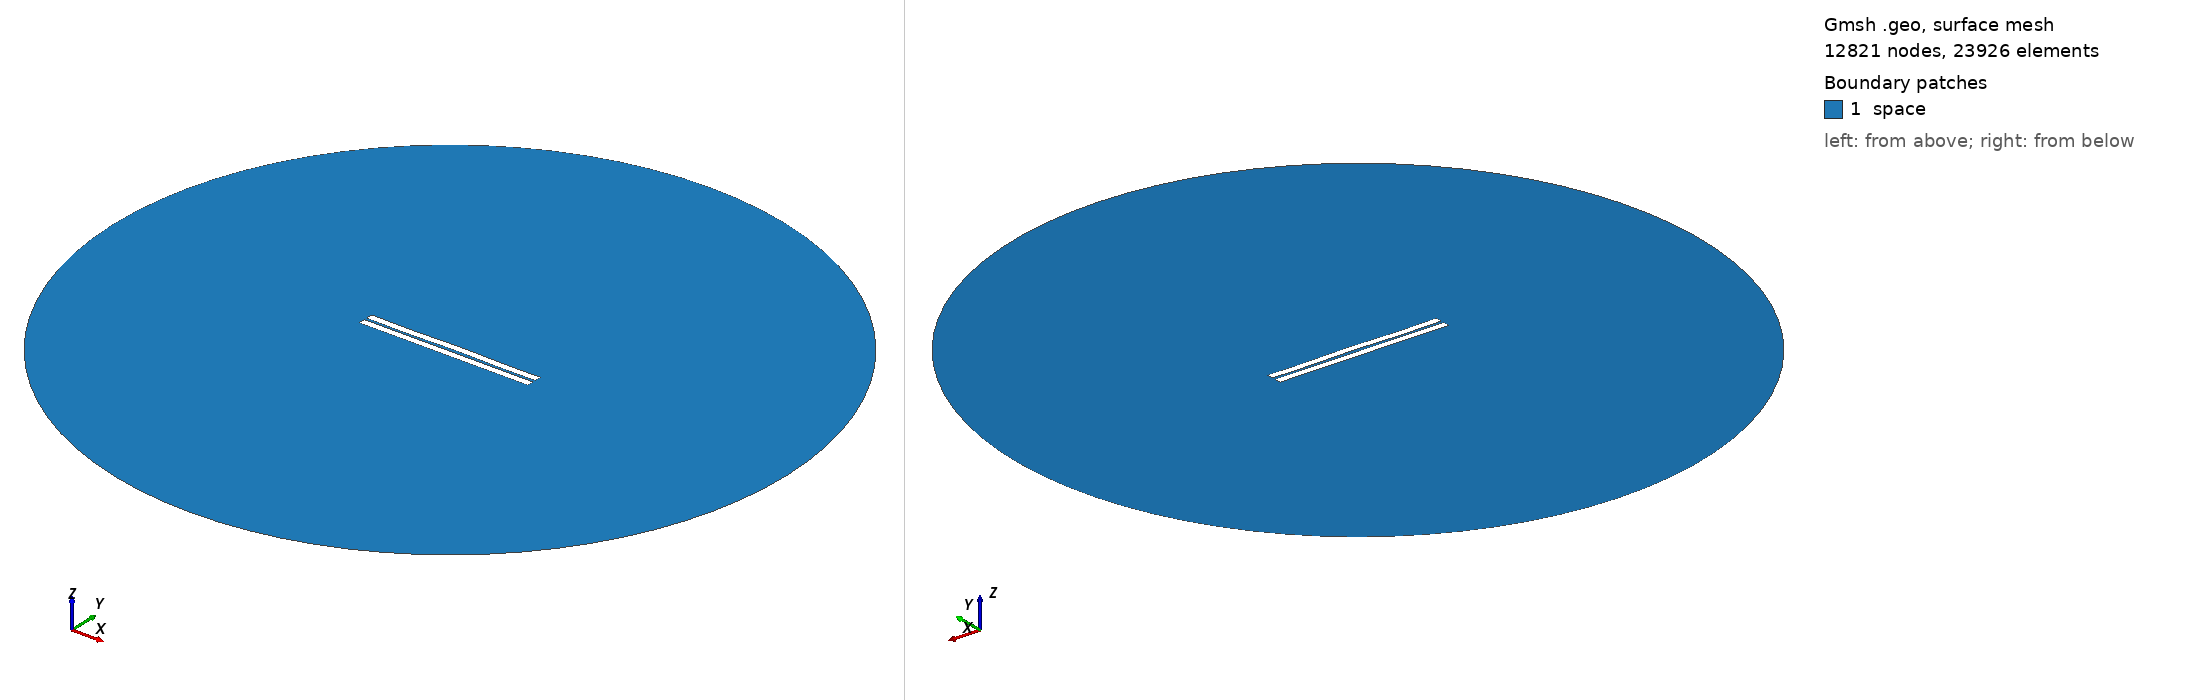

Gmsh geometry script, surface-meshed: 12821 nodes, 23926 surface elements. Boundary patches (legend numbers): 1 space. Left view from above one corner, right view from below the opposite corner. Legend entries are the model's physical surfaces. The drawing asked Gmsh for element sizes between 1% and 20% of the model's largest extent; the script's own settings can give other sizes.

=== 331.geo (drawn) ===
//---------------------------------------
// Geometry kernel
//---------------------------------------

SetFactory("OpenCASCADE");



//---------------------------------------
// Parameters of the geometry
//---------------------------------------

// Overetch of the upper plate
overetch = 0.0;

// Distance between the plates
distance = 1.5;

// Discretization over the x axis (for the deformation)
nx = 50; 

// Length of the plate
L = 100 - overetch; 

// Number of modes
n = 4; 

// 1st mode coefficient
coeff(1) = 0.0;
beta(1) = 0.596864 * 3.1415926535 / L;

// 2nd mode coefficient
coeff(2) = 0.07499999999999998;
beta(2) = 1.49418 * 3.1415926535 / L;

// 3rd mode coefficient
coeff(3) = -0.075;
beta(3) = 2.50025 * 3.1415926535 / L;

// 4th mode coefficient
coeff(4) = -0.15;
beta(4) = 3.49999 * 3.1415926535 / L;



//---------------------------------------
// Upper plate (deformed rectangle)
//---------------------------------------

// Coordiantes of the upper plate
xmin = -50;
xmax = 50 - overetch;

// Height of the upper plate
yheight = 4 - 2 * overetch;

// Indexes of the points
UpperID[] = {};
LowerID[] = {};
LeftID[] = {};
RightID[] = {};

// Point index
p = 1;

// Horizontal edges
For i In {1:nx}
    x = xmin + (i-1)*(xmax - xmin)/(nx-1);

    y_bottom = distance / 2 + overetch;
    For j In {1:n}
        C = (Cosh(beta(j)*L) + Cos(beta(j)*L)) / (Sinh(beta(j)*L) + Sin(beta(j)*L));
        y_bottom  = y_bottom + coeff(j) * (Cosh(beta(j)*(x+50)) - Cos(beta(j)*(x+50)) - C * (Sinh(beta(j)*(x+50)) - Sin(beta(j)*(x+50))));
    EndFor

    y_top = y_bottom + yheight;

    Point(p) = {x, y_top, 0, 1.0};
    UpperID[i] = p;
    p = p + 1;

    Point(p) = {x, y_bottom, 0, 1.0};
    LowerID[i] = p;
    p = p + 1;
EndFor

// Create point lists
UpperPts[] = {}; LowerPts[] = {};
For i In {1:nx}
  UpperPts[] += {UpperID[i]};
  LowerPts[] += {LowerID[i]};
EndFor

// Build splines
Spline(1) = {UpperPts[]};
Spline(2) = {LowerPts[]};
Line(3) = {LowerPts[nx-1], UpperPts[nx-1]};
Line(4) = {LowerPts[0], UpperPts[0]};

// Build the plane surface
Curve Loop(1) = {2, 3, -1, -4};
Plane Surface(1) = {1};



//---------------------------------------
// Lower plate (rectangle)
//---------------------------------------

// Vertices
Point(1001) = {-50, -1, 0, 1.0};
Point(1002) = { 50, -1, 0, 1.0};
Point(1003) = { 50,  -5, 0, 1.0};
Point(1004) = {-50,  -5, 0, 1.0};

// Edges
Line(5) = {1001, 1002};
Line(6) = {1002, 1003};
Line(7) = {1003, 1004};
Line(8) = {1004, 1001};

// Plane surface
Line Loop(2) = {5, 6, 7, 8};
Plane Surface(2) = {2}; 



//---------------------------------------
// Outer (fictious) boundary
//---------------------------------------

// Points
Point(1005) = {0, 0, 0};       // Center
Point(1006) = {200, 0, 0};     // Start point
Point(1007) = {0, 200, 0};     // 90 degrees
Point(1008) = {-200, 0, 0};    // 180 degrees
Point(1009) = {0, -200, 0};    // 270 degrees

// Circle arcs (each needs start, center, end)
Circle(9) = {1006, 1005, 1007};
Circle(10) = {1007, 1005, 1008};
Circle(11) = {1008, 1005, 1009};
Circle(12) = {1009, 1005, 1006};

// Plane surface for the entire domain
Curve Loop(3) = {9, 10, 11, 12};
Surface(3) = {3};

// Subtract the plates from the whole domain to obtain the actual domain where we want to solve the equations
BooleanDifference{ Surface{3}; Delete; }{ Surface{1}; Surface{2}; Delete; }




//---------------------------------------
// Transfinite Lines/Curves
//---------------------------------------

// Set the number of points on the boundaries
r = 7;

// Plates
Transfinite Curve {1, 2} = 50*r Using Progression 1;
Transfinite Curve {3, 4} = 2*r Using Progression 1;
Transfinite Line {5, 7} = 50*r Using Progression 1;
Transfinite Line {6, 8} = 2*r Using Progression 1;

// Outer boundary
Transfinite Line {9, 10, 11, 12} = 20 Using Progression 1;



//---------------------------------------
// Physical groups
//---------------------------------------                

// Physical curves (boundaries)
Physical Line("force_segment", 10) = {2};
Physical Line("upper_plate", 11) = {1, 3, 4};
Physical Line("lower_plate", 12) = {5, 6, 7, 8};
Physical Line("boundary", 20) = {9, 10, 11, 12};

// Physical Surfaces
Physical Surface("space", 30) = {3};



//---------------------------------------
// 6. Generate the Mesh
//---------------------------------------

// 2D mesh generation
Mesh 2;
